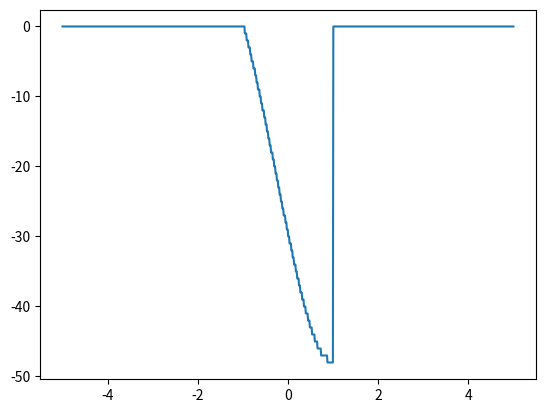

Reproduce this figure in Python. (Note: this script raises an exception after producing the figure.)


import numpy as np
import matplotlib.pyplot as plt


#objective function
def h(x):
    if x<-1 or x>1:
        y = 0
    else:
        y = -((x+5)*(x+3)*(x+1)*(2-x))
    return y

hv = np.vectorize(h)
#turn the function into a vector so we can append it 
X = np.linspace(-5, 5, num=1000)

plt.plot(X, hv(X))


def SA(search_space, func, T):
    scale = np.sqrt(T)
    start = np.random.choice(search_space)
    x = start * 1
    cur = func(x)
    history = [x]
    for i in range(1000):
        prop = x + np.random.normal()*scale
        if prop > 1 or prop < 0 or np.log(np.random.rand()) * T > (func(prop) - cur):
            prop = X
        x = prop
        cur = func(x)
        T = 0.9 * T
        #decrease the temp by 10% at each iteration
        history.append(x)
        return x, history
    

x1, history = SA(X, h, T=4)
plt.plot(X, hv(X))
plt.scatter(x1, hv(x1), marker='x')
plt.plot(history, hv(history))
plt.show()